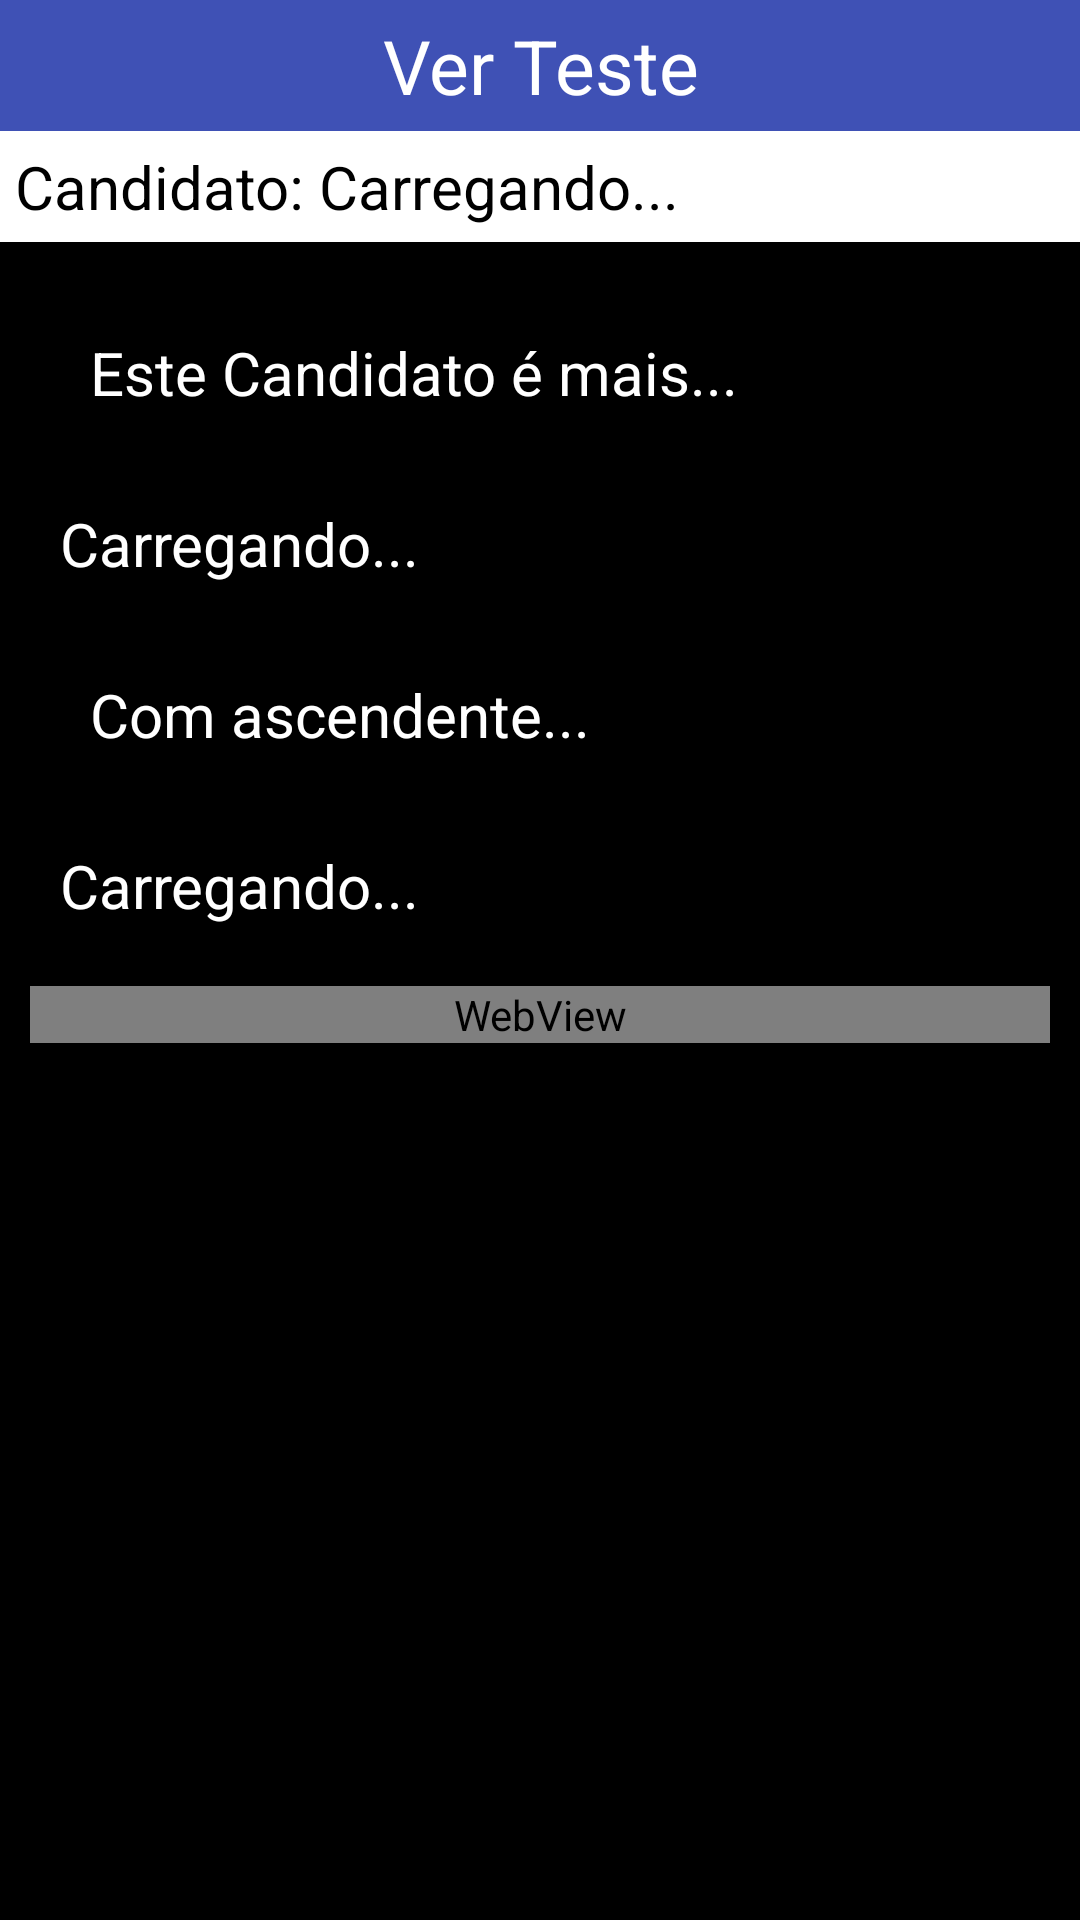

Layout XML and referenced resources for this Android screen:
<!-- AndroidManifest.xml: application theme TemaSemBarra -->
<!-- res/layout/activity_listar_dados_candidatos.xml -->
<?xml version="1.0" encoding="utf-8"?>
<LinearLayout xmlns:android="http://schemas.android.com/apk/res/android"
    xmlns:app="http://schemas.android.com/apk/res-auto"
    xmlns:tools="http://schemas.android.com/tools"
    android:layout_width="match_parent"
    android:layout_height="match_parent"
    tools:context=".ListarDadosCandidatos"
    android:orientation="vertical"
    android:background="@color/colorBackground"

    >

    <TextView
        android:layout_width="match_parent"
        android:layout_height="wrap_content"
        android:text="Ver Teste"
        android:textColor="#ffff"
        android:textSize="25dp"
        android:padding="5dp"
        android:gravity="center"
        android:background="#3F51B5"
        />




    <TextView
        android:layout_width="match_parent"
        android:layout_height="wrap_content"

        android:text="Candidato: Carregando..."
        android:textColor="#000"
        android:textSize="20dp"
        android:id="@+id/id_candidato"
        android:background="#fff"
        android:padding="5dp"

        />

    <ScrollView
        android:layout_width="match_parent"
        android:layout_height="match_parent">


    <LinearLayout
        android:layout_width="match_parent"
        android:layout_height="match_parent"
        android:orientation="vertical"
        android:layout_margin="10dp"
        >

    <TextView
        android:layout_width="wrap_content"
        android:layout_height="wrap_content"
        android:layout_margin="20dp"
        android:text="Este Candidato é mais..."
        android:textColor="#fff"
        android:textSize="20dp"
        />

    <LinearLayout
        android:layout_width="match_parent"
        android:layout_height="wrap_content"
        android:id="@+id/id_corMaior"
        >

        <TextView
            android:layout_width="wrap_content"
            android:layout_height="wrap_content"

            android:text="Carregando..."
            android:padding="10dp"

            android:textSize="20dp"
            android:id="@+id/id_maior"
            android:textColor="#fff"
            />


    </LinearLayout>

    <TextView
        android:layout_width="wrap_content"
        android:layout_height="wrap_content"
        android:layout_margin="20dp"
        android:text="Com ascendente..."
        android:textColor="#fff"
        android:textSize="20dp"
        />
    <LinearLayout
        android:layout_width="match_parent"
        android:layout_height="wrap_content"
        android:id="@+id/id_corSegMaior"
        >

        <TextView
            android:layout_width="wrap_content"
            android:layout_height="wrap_content"

            android:text="Carregando..."
            android:padding="10dp"

            android:textSize="20dp"
            android:id="@+id/id_Segmaior"
            android:textColor="#fff"
            />


    </LinearLayout>




        <WebView
            android:layout_marginTop="10dp"
            android:layout_width="match_parent"
            android:layout_height="match_parent"
            android:id="@+id/webview"
            android:layout_marginBottom="20dp"
            >


        </WebView>
    </LinearLayout>

    </ScrollView>


</LinearLayout>
<!-- resources referenced by this layout -->
<resources>
  <color name="colorBackground">#000000</color>
  <style name="TemaSemBarra" parent="Theme.AppCompat.Light.NoActionBar">
          
          <item name="colorPrimary">@color/colorPrimary</item>
          <item name="colorPrimaryDark">@color/colorPrimaryDark</item>
          <item name="colorAccent">@color/colorAccent</item>
          <item name="android:colorBackground">@color/azul</item>
  
  
      </style>
  <color name="colorPrimary">#008577</color>
  <color name="colorPrimaryDark">#000000</color>
  <color name="colorAccent">#D81B60</color>
  <color name="azul">#FF1E2935</color>
</resources>
